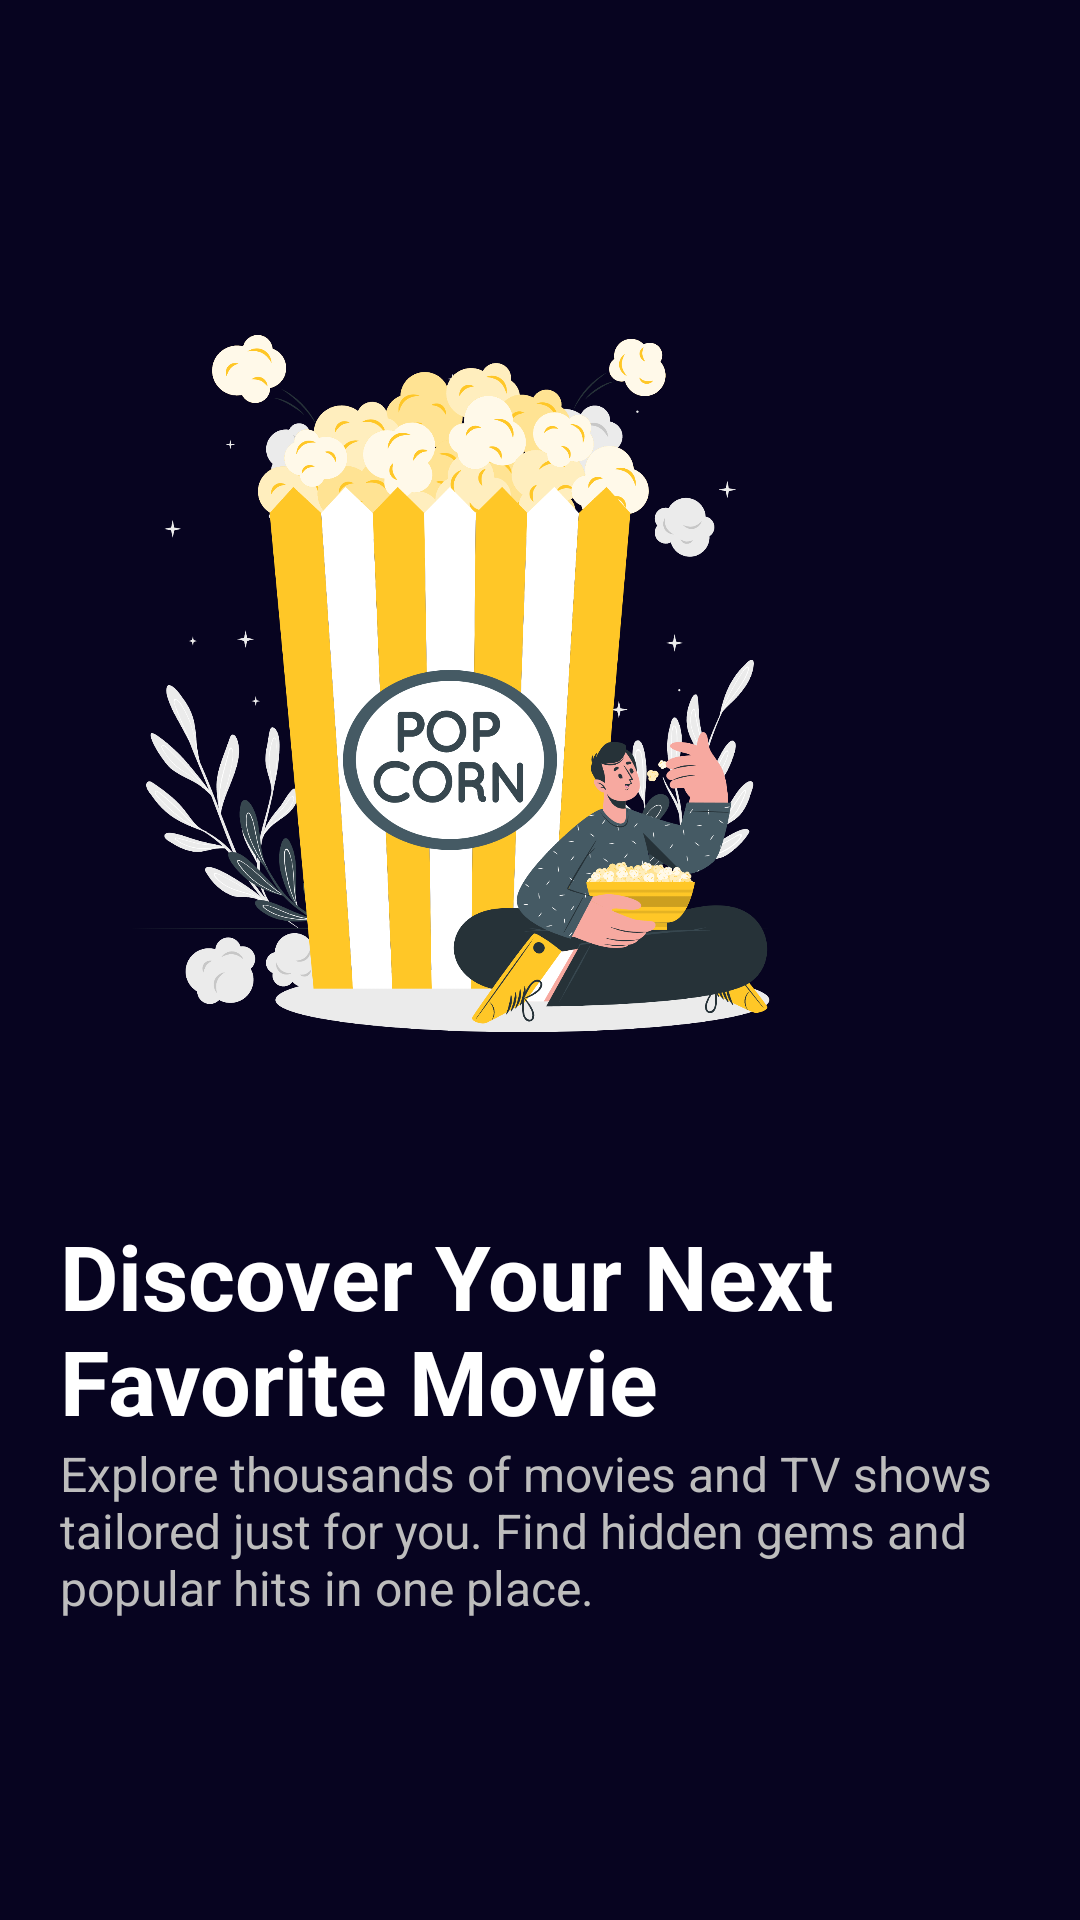

Produce the Android XML layout that renders to this screen, including the resource entries it uses.
<!-- AndroidManifest.xml: application theme Theme.MovieApp -->
<!-- res/layout/onboarding_item_container.xml -->
<?xml version="1.0" encoding="utf-8"?>
<androidx.constraintlayout.widget.ConstraintLayout xmlns:android="http://schemas.android.com/apk/res/android"
    xmlns:app="http://schemas.android.com/apk/res-auto"
    android:layout_width="match_parent"
    android:background="#070420"
    android:layout_height="match_parent">

    <ImageView
        android:id="@+id/imageView"
        android:layout_width="260dp"
        android:layout_height="300dp"
        android:layout_marginHorizontal="20dp"
        android:layout_marginBottom="190dp"
        android:src="@drawable/slide_1"
        app:layout_constraintBottom_toBottomOf="parent"
        app:layout_constraintStart_toStartOf="parent"
        app:layout_constraintTop_toTopOf="parent" />

    <com.google.android.material.textview.MaterialTextView
        android:id="@+id/materialTextView2"
        android:layout_width="280sp"
        android:layout_height="wrap_content"
        android:layout_marginTop="30dp"
        android:textSize="30sp"
        android:textStyle="bold"
        android:textColor="@color/white"
        android:text="@string/onboarding_title"
        app:layout_constraintStart_toStartOf="@+id/imageView"
        app:layout_constraintTop_toBottomOf="@+id/imageView" />

    <com.google.android.material.textview.MaterialTextView
        android:id="@+id/materialTextView3"
        android:layout_width="340sp"
        android:textColor="#BDBDBD"
        android:layout_height="wrap_content"
        android:text="@string/onboarding_text"
        android:textSize="16sp"
        app:layout_constraintStart_toStartOf="@+id/imageView"
        app:layout_constraintTop_toBottomOf="@+id/materialTextView2" />


</androidx.constraintlayout.widget.ConstraintLayout>
<!-- resources referenced by this layout -->
<resources>
  <!-- drawable slide_1: png bitmap (drawable, 403594 bytes) -->
  <string name="onboarding_text">Explore thousands of movies and TV shows tailored just for you. Find hidden gems and popular hits in one place.</string>
  <string name="onboarding_title">Discover Your Next Favorite Movie</string>
  <!-- not gathered from this repository: default colours our renderer supplied (Android Studio template values) -->
  <color name="white">#FFFFFFFF</color>
</resources>
